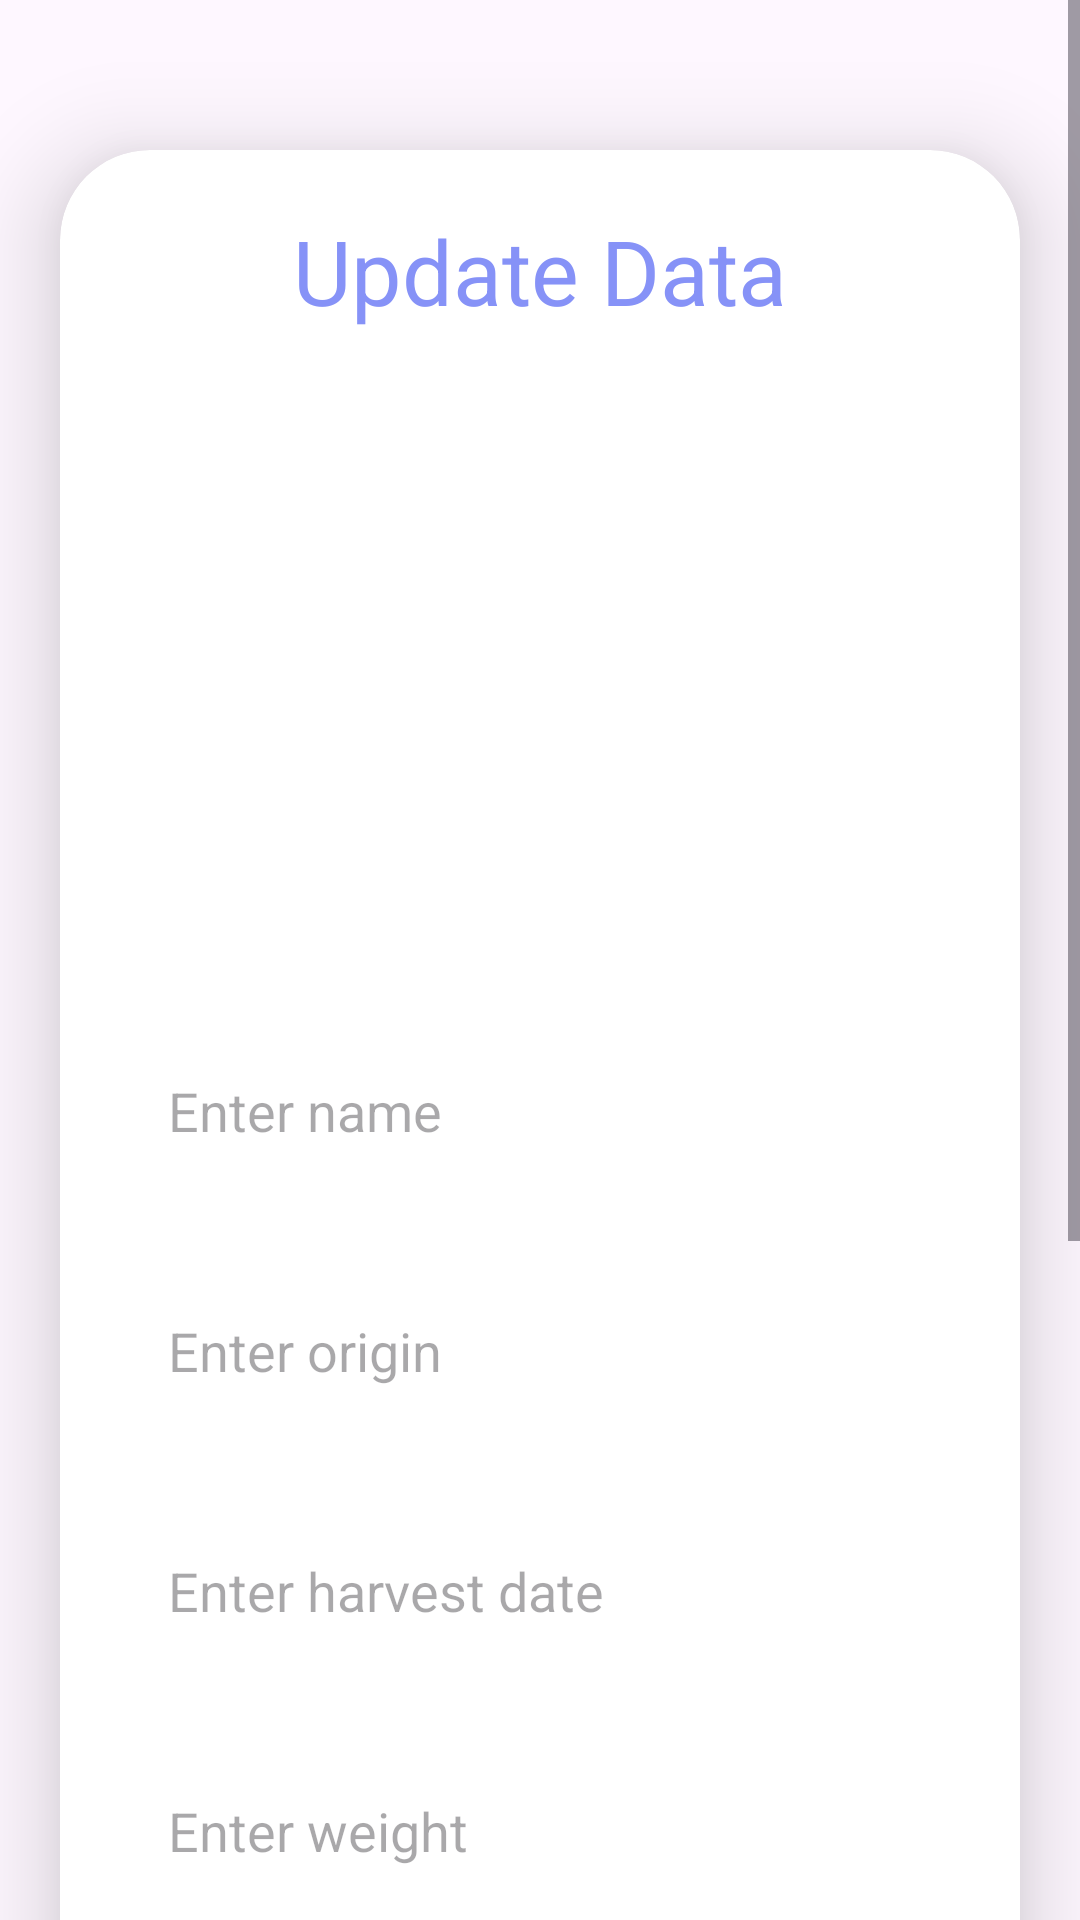

This screen was rendered from an Android layout file. Write that file and the resources it references.
<!-- AndroidManifest.xml: application theme Theme.App_qr_code_chinh -->
<!-- res/layout/fragment_g_d_activity_update.xml -->
<?xml version="1.0" encoding="utf-8"?>
<ScrollView xmlns:android="http://schemas.android.com/apk/res/android"
    xmlns:app="http://schemas.android.com/apk/res-auto"
    xmlns:tools="http://schemas.android.com/tools"
    android:layout_width="match_parent"
    android:layout_height="match_parent"
    android:orientation="vertical"
    tools:context=".QL_cam_sanh.GD_activity_update">

    <androidx.cardview.widget.CardView
        android:layout_width="match_parent"
        android:layout_height="wrap_content"
        android:layout_marginTop="50dp"
        android:layout_marginEnd="20dp"
        android:layout_marginStart="20dp"
        app:cardCornerRadius="30dp"
        app:cardElevation="20dp">

        <LinearLayout
            android:layout_width="match_parent"
            android:layout_height="wrap_content"
            android:orientation="vertical"
            android:layout_gravity="center_horizontal"
            android:padding="20dp"
            android:background="@drawable/lavender_border">

            <TextView
                android:layout_width="match_parent"
                android:layout_height="wrap_content"
                android:text="Update Data"
                android:textSize="30sp"
                android:textAlignment="center"
                android:textColor="@color/lavender"/>

            <ImageView
                android:layout_width="match_parent"
                android:layout_height="200dp"
                android:src="@drawable/uploadimg"
                android:id="@+id/updateImage"
                android:layout_marginTop="10dp"
                android:scaleType="fitXY"/>

            <EditText
                android:layout_width="match_parent"
                android:layout_height="60dp"
                android:id="@+id/detailName"
                android:background="@drawable/lavender_border"
                android:layout_marginTop="20dp"
                android:padding="16dp"
                android:hint="Enter name"
                android:gravity="start|center_vertical"
                android:textColor="@color/lavender"/>

            <EditText
                android:layout_width="match_parent"
                android:layout_height="60dp"
                android:id="@+id/detailOrigin"
                android:background="@drawable/lavender_border"
                android:layout_marginTop="20dp"
                android:padding="16dp"
                android:hint="Enter origin"
                android:gravity="start|center_vertical"
                android:textColor="@color/lavender"/>

            <EditText
                android:layout_width="match_parent"
                android:layout_height="60dp"
                android:id="@+id/detailHarvestDate"
                android:background="@drawable/lavender_border"
                android:layout_marginTop="20dp"
                android:padding="16dp"
                android:hint="Enter harvest date"
                android:gravity="start|center_vertical"
                android:textColor="@color/lavender"/>

            <EditText
                android:layout_width="match_parent"
                android:layout_height="60dp"
                android:id="@+id/detailWeight"
                android:background="@drawable/lavender_border"
                android:layout_marginTop="20dp"
                android:padding="16dp"
                android:hint="Enter weight"
                android:gravity="start|center_vertical"
                android:textColor="@color/lavender"/>

            <EditText
                android:layout_width="match_parent"
                android:layout_height="80dp"
                android:id="@+id/detailDesc"
                android:background="@drawable/lavender_border"
                android:layout_marginTop="20dp"
                android:padding="16dp"
                android:hint="Enter description"
                android:gravity="start|center_vertical"
                android:textColor="@color/lavender"/>

            <EditText
                android:layout_width="match_parent"
                android:layout_height="60dp"
                android:id="@+id/detailCreatedDate"
                android:background="@drawable/lavender_border"
                android:layout_marginTop="20dp"
                android:padding="16dp"
                android:hint="Enter created date"
                android:gravity="start|center_vertical"
                android:textColor="@color/lavender"/>

            <Button
                android:layout_width="match_parent"
                android:layout_height="60dp"
                android:text="Update"
                android:id="@+id/updateButton"
                android:textSize="18sp"
                android:layout_marginTop="20dp"
                app:cornerRadius="20dp"
                android:layout_marginBottom="70dp"/>

        </LinearLayout>

    </androidx.cardview.widget.CardView>

</ScrollView>
<!-- resources referenced by this layout -->
<resources>
  <color name="lavender">#8692f7</color>
  <style name="Theme.App_qr_code_chinh" parent="Base.Theme.App_qr_code_chinh">
          <item name="cornerFamily">rounded</item>
          <item name="cornerSize">50%</item>
      </style>
  <style name="Base.Theme.App_qr_code_chinh" parent="Theme.Material3.DayNight.NoActionBar">
          
          <item name="colorPrimary">@color/lavender</item>
          <item name="colorPrimaryVariant">@color/lavender</item>
          <item name="colorOnPrimary">@color/white</item>
          
          <item name="colorSecondary">@color/teal_200</item>
          <item name="colorSecondaryVariant">@color/teal_700</item>
          <item name="colorOnSecondary">@color/black</item>
          
          <item name="android:statusBarColor">?attr/colorPrimaryVariant</item>
          
          
      </style>
  <color name="white">#FFFFFFFF</color>
  <color name="teal_200">#FF03DAC5</color>
  <color name="teal_700">#FF018786</color>
  <color name="black">#FF000000</color>
</resources>
